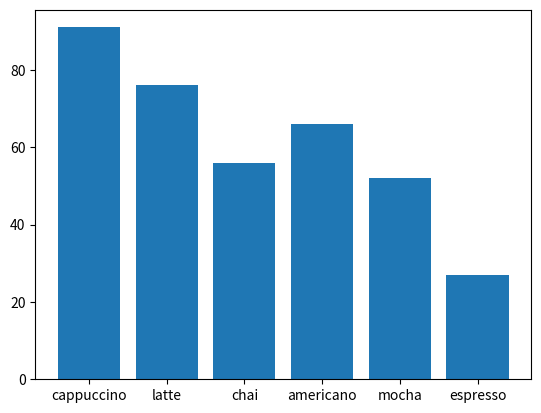

This chart was generated by the following Python code:
# till now we have only examined about the line chart we want to compare the new findings in other chart as well
#here we will be playing around with some bar chart

from matplotlib import pyplot as plt

drinks = ["cappuccino", "latte", "chai", "americano", "mocha", "espresso"]
sales =  [91, 76, 56, 66, 52, 27]

plt.bar(range(len(drinks)), sales) #we use plt.bar method to create bar chart
#create your ax object here
ax = plt.subplot()
ax.set_xticks(range(len(drinks)))
ax.set_xticklabels(drinks)
plt.show()